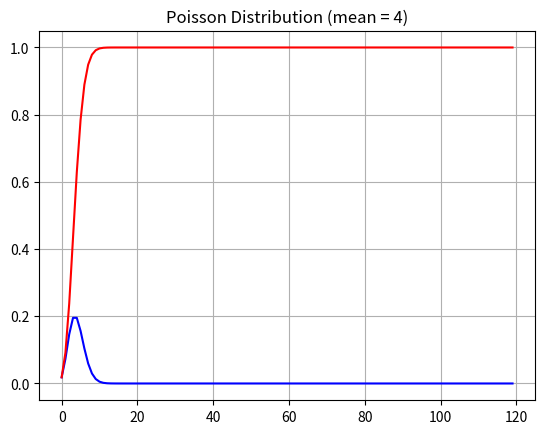

The script that saved this image:
# Assume the average of students submit the assignment at 4 students in each day. 
# Find the probability of student at most 6 submit the assignment in within 1 day. 
# Draw the pmf and cdf of poisson distribution


import numpy as np
import matplotlib.pyplot as plt
from scipy.stats import poisson

mean = 4

# prob2 = poisson.pmf(2, mean)
# print(prob2)
# 
# prob3= poisson.pmf(3, mean)
# print(prob3)
# 
# prob4 = poisson.pmf(4, mean)
# print(prob4)
# 
# prob5 = poisson.pmf(5, mean)
# print(prob5)
# 
# prob6 = poisson.pmf(6, mean)
# print(prob6)
# 
# total = prob + prob2 + prob3 + prob4 + prob5 + prob6  # cdf of this g
# print(total)

prob = poisson.cdf(6, mean)
print(prob)  # 0.8893260215974264


x = np.arange(0, 120)

poisson_pmf =  poisson.pmf(x, mean)

plt.plot(x, poisson_pmf, color = 'blue')
plt.title(f"Poisson Distribution (mean = {mean})")
plt.grid(True)
plt.show()

poisson_cdf = poisson.cdf(x, mean)

plt.plot(x, poisson_cdf, color = 'red')
plt.title(f"Poisson Distribution (mean = {mean})")
plt.grid(True)
plt.show()